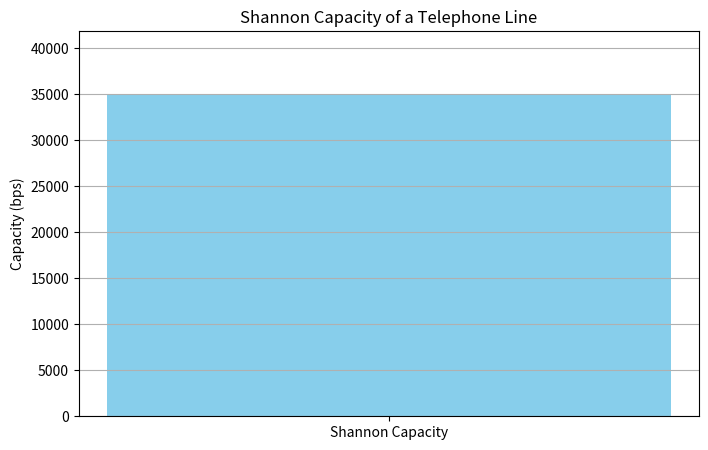

Write Python code to recreate this figure.
import numpy as np
import matplotlib.pyplot as plt

bandwidth_hz = 3000
signal_to_noise_ratio = 3162

capacity_bps = bandwidth_hz * np.log2(1 + signal_to_noise_ratio)

print(f"Shannon Capacity: {capacity_bps:.2f} bps")

plt.figure(figsize=(8, 5))
plt.bar(['Shannon Capacity'], [capacity_bps], color='skyblue')
plt.ylabel('Capacity (bps)')
plt.title('Shannon Capacity of a Telephone Line')
plt.ylim(0, capacity_bps * 1.2)
plt.grid(axis='y')

plt.show()
